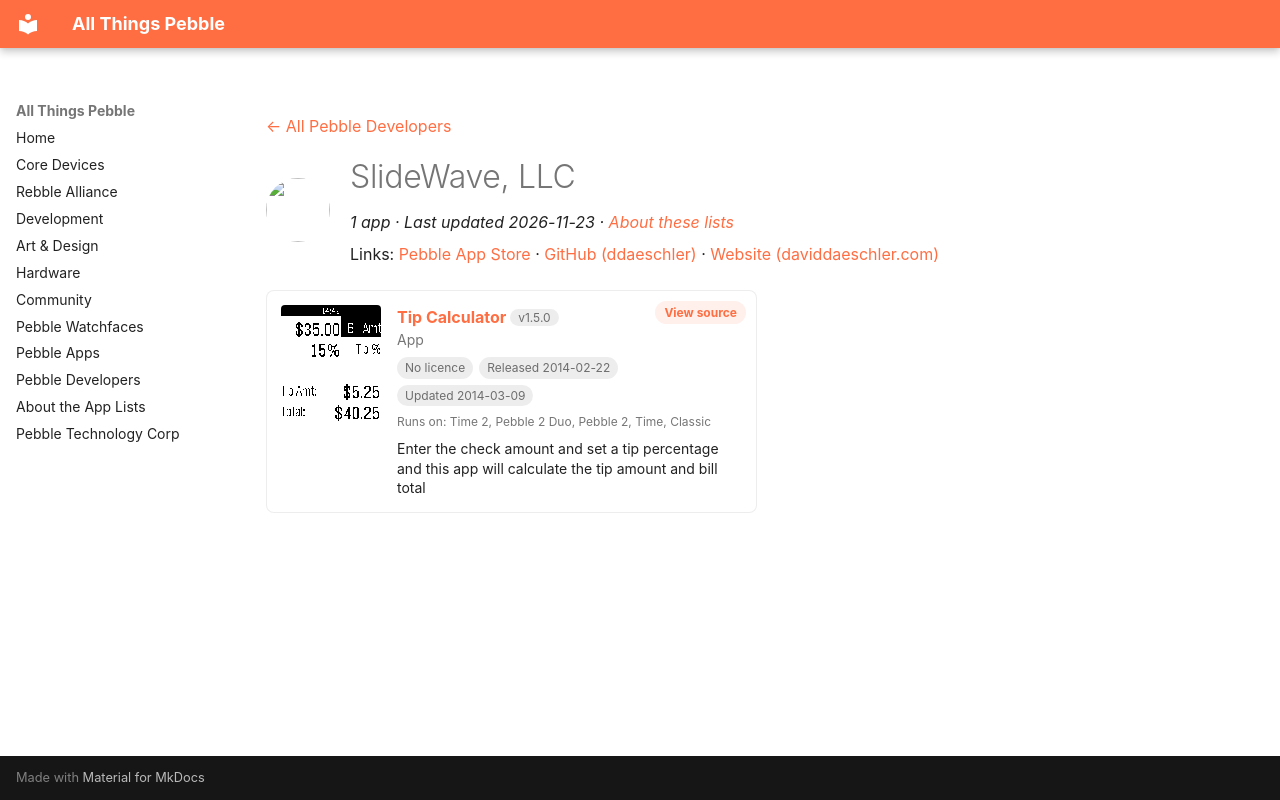

repository: saltedlolly/all-things-pebble · page: developers/slidewave-llc.html · generator: mkdocs

---
title: "SlideWave, LLC"
hide:
  - toc
---

<!-- Generated by scripts/update_app_directory.py: do not edit by hand -->
[← All Pebble Developers](../developers.md)

<div class="dev-header" markdown>
<img class="dev-avatar" src="https://github.com/ddaeschler.png?size=128" alt="" width="64" height="64" loading="lazy" onerror="this.remove()">
<div class="dev-intro" markdown>

# SlideWave, LLC

*1 app · Last updated 2026-11-23 · [About these lists](../about-app-lists.md)*

Links: [Pebble App Store](https://apps.repebble.com/apps/dev/slidewave-llc_530792b655bea2f4f80000d2) · [GitHub (ddaeschler)](https://github.com/ddaeschler) · [Website (daviddaeschler.com)](http://daviddaeschler.com)

</div>
</div>

<div class="app-grid dev-apps" data-search-exclude>
<div class="app-card" data-type="watchapp" data-title="tip calculator" data-released="2014-02-22" data-updated="2014-03-09">
<a class="app-shot" href="https://apps.repebble.com/53090bbfab1ae26bc70005e3" data-search-exclude><img src="../images/apps/53090bbfab1ae26bc70005e3.png" alt="Tip Calculator" loading="lazy"></a>
<div class="app-info">
<h2 class="app-name" id="app-53090bbfab1ae26bc70005e3"><a href="https://apps.repebble.com/53090bbfab1ae26bc70005e3">Tip Calculator</a> <span class="app-version" title="Latest version" data-search-exclude>v1.5.0</span></h2>
<a class="app-source" href="https://github.com/ddaeschler/pebble-tipcalc" title="Source code" data-search-exclude>View source</a>
<div class="app-dev">App</div>
<div class="app-tags" data-search-exclude><span class="app-licence app-licence--none" title="Licence">No licence</span> <span title="First published in the app store">Released 2014-02-22</span> <span title="Latest release in the app store">Updated 2014-03-09</span></div>
<div class="app-watches" title="Supported watches" data-search-exclude>Runs on: Time 2, Pebble 2 Duo, Pebble 2, Time, Classic</div>
<p class="app-desc">Enter the check amount and set a tip percentage and this app will calculate the tip amount and bill total</p>
</div>
</div>
</div>
